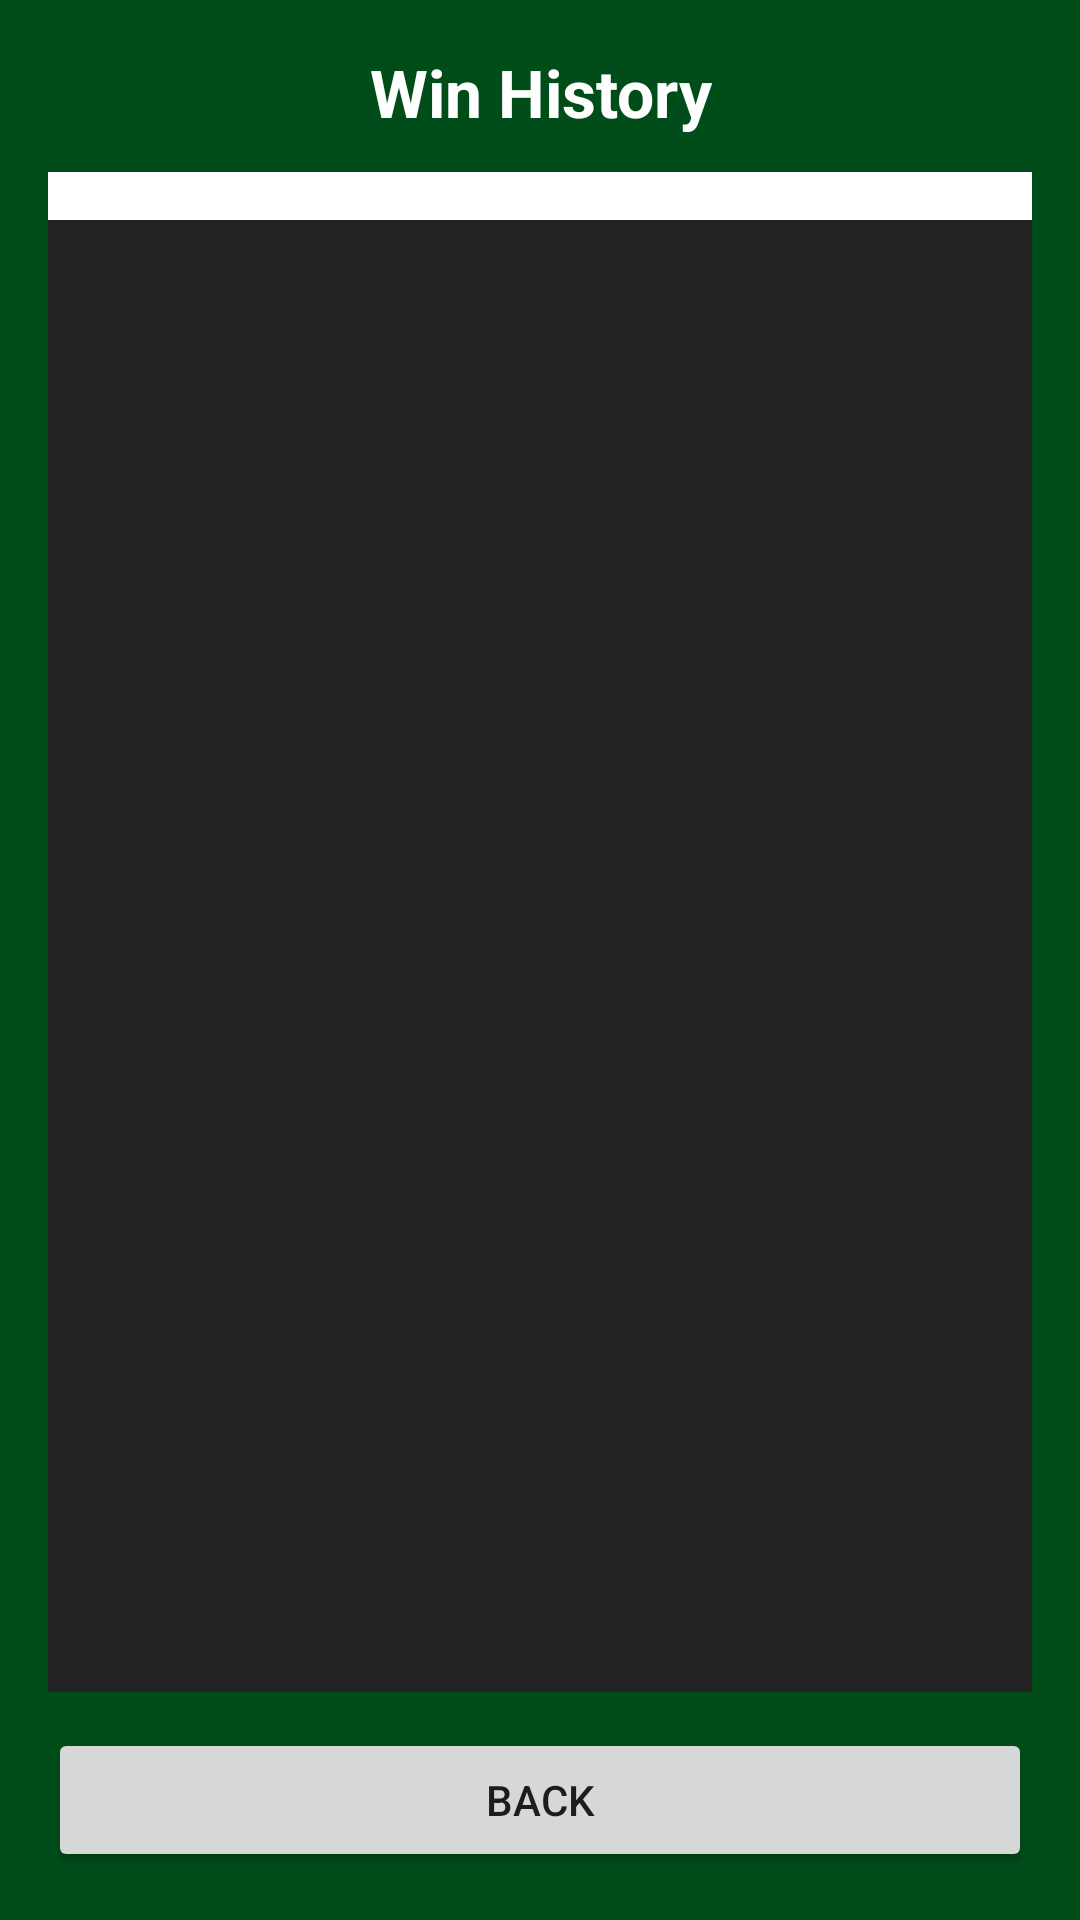

Write the Android layout XML for this screen, with the resource values it uses.
<!-- AndroidManifest.xml: application theme Theme.SolitaireGame -->
<!-- res/layout/activity_history.xml -->
<?xml version="1.0" encoding="utf-8"?>
<LinearLayout xmlns:android="http://schemas.android.com/apk/res/android"
    android:layout_width="match_parent"
    android:layout_height="match_parent"
    android:orientation="vertical"
    android:background="@color/game_background"
    android:padding="16dp">

    <TextView
        android:id="@+id/tv_history_title"
        android:layout_width="match_parent"
        android:layout_height="wrap_content"
        android:text="@string/history_title"
        android:textColor="@android:color/white"
        android:textSize="22sp"
        android:textStyle="bold"
        android:gravity="center"
        android:paddingBottom="12dp"/>

    <Spinner
        android:id="@+id/spinner_difficulty"
        android:layout_width="match_parent"
        android:layout_height="wrap_content"
        android:background="@android:color/white"
        android:padding="8dp"/>

    <ListView
        android:id="@+id/list_view_history"
        android:layout_width="match_parent"
        android:layout_height="0dp"
        android:layout_weight="1"
        android:background="#222222"
        android:padding="8dp"/>

    <Button
        android:id="@+id/btn_back"
        android:layout_width="match_parent"
        android:layout_height="wrap_content"
        android:text="Back"
        android:layout_marginTop="12dp"/>
</LinearLayout>
<!-- resources referenced by this layout -->
<resources>
  <color name="game_background">#004d1a</color>
  <string name="history_title">Win History</string>
  <style name="Theme.SolitaireGame" parent="Theme.Material3.DayNight.NoActionBar">
          <item name="colorPrimary">@color/button_blue</item>
          <item name="colorPrimaryVariant">@color/purple_700</item>
          <item name="colorSecondary">@color/teal_200</item>
          <item name="android:statusBarColor">@color/game_background</item>
          <item name="android:navigationBarColor">@color/control_panel</item>
      </style>
  <color name="button_blue">#3F51B5</color>
  <color name="purple_700">#FF3700B3</color>
  <color name="teal_200">#FF03DAC5</color>
  <color name="control_panel">#2c2c2c</color>
</resources>
